Photos from the image-classification dataset "traindata" in the GitHub repository Shubhamm33/S26_Freehand_drawn_circuit_recognition. Its 3 classes are: diode, resistor, inductor.

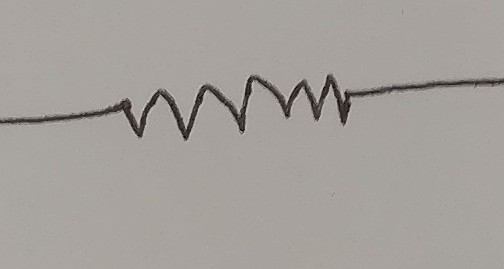
Label: resistor

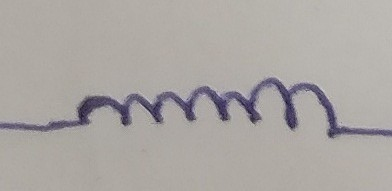
Label: inductor

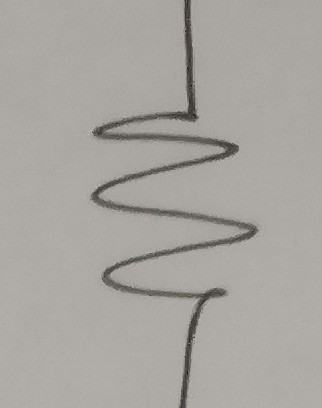
Label: resistor

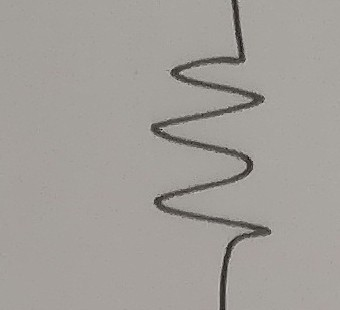
Label: resistor
